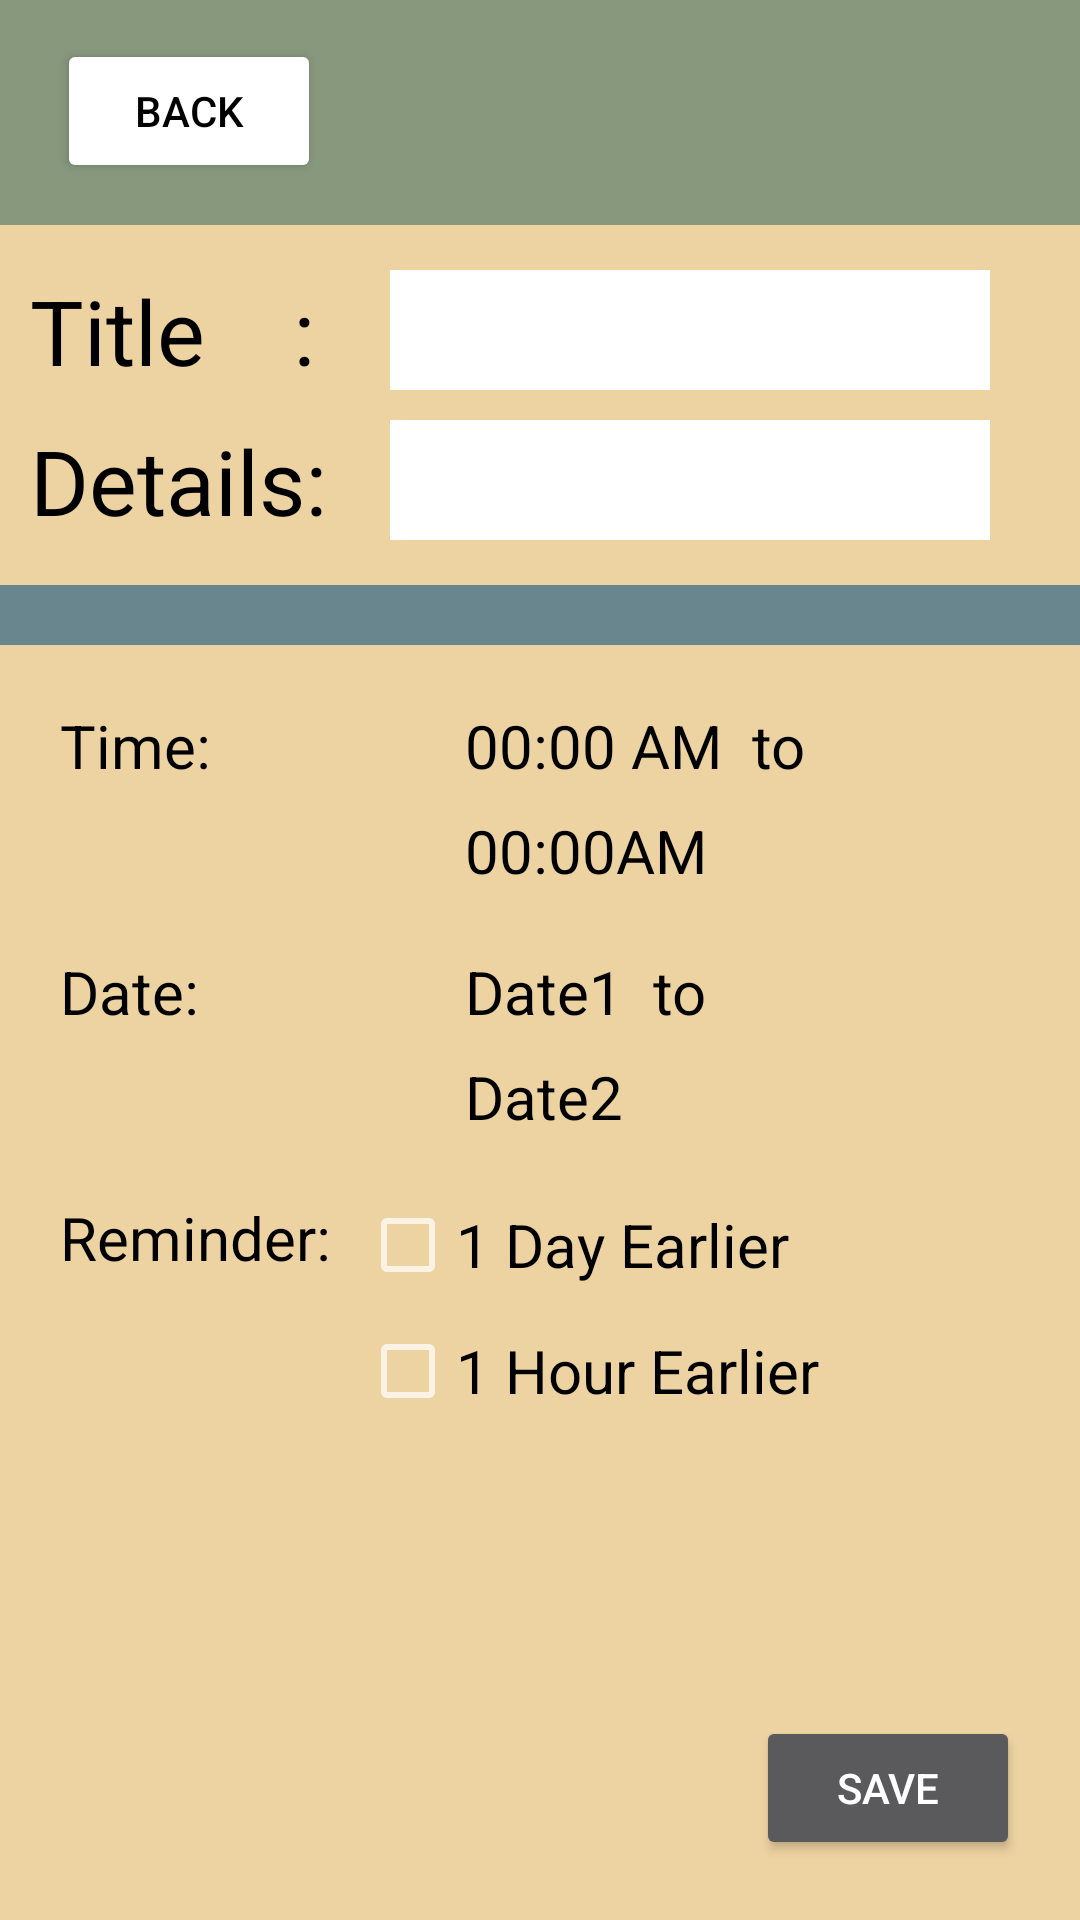

The Android layout XML behind this screen, and the referenced resources:
<!-- AndroidManifest.xml: application theme Theme.Design.NoActionBar -->
<!-- res/layout/event_add.xml -->
<?xml version="1.0" encoding="utf-8"?>
<RelativeLayout
    xmlns:android="http://schemas.android.com/apk/res/android"
    xmlns:tools="http://schemas.android.com/tools"
    android:layout_width="match_parent"
    android:layout_height="match_parent"
    android:background="@color/airforceblue">

    <RelativeLayout
        android:id="@+id/topBar"
        android:layout_width="match_parent"
        android:layout_height="75dp"
        android:layout_gravity="top"
        android:background="@color/olivegreen"
        android:padding="3dp">

        <Button
            android:id="@+id/backButton"
            android:layout_width="wrap_content"
            android:layout_height="wrap_content"
            android:layout_alignParentStart="true"
            android:layout_alignParentLeft="true"
            android:layout_marginStart="16dp"
            android:layout_marginLeft="16dp"
            android:layout_marginTop="10dp"
            android:backgroundTint="@color/white"
            android:text="Back"
            android:textColor="@color/black" />

    </RelativeLayout>

    <RelativeLayout
        android:id="@+id/mainInfo_holder"
        android:layout_width="match_parent"
        android:layout_height="120dp"
        android:layout_below="@+id/topBar"
        android:background="@color/orange_yellowish">

        <TextView
            android:id="@+id/eventTitleText"
            android:layout_width="120dp"
            android:layout_height="40dp"
            android:layout_alignParentStart="true"
            android:layout_alignParentLeft="true"
            android:layout_marginStart="10dp"
            android:layout_marginLeft="10dp"
            android:layout_marginTop="15dp"
            android:text="Title    :"
            android:textColor="@color/black"
            android:textSize="30dp" />

        <EditText
            android:id="@+id/eventTitle"
            android:layout_width="200dp"
            android:layout_height="40dp"
            android:layout_marginTop="15dp"
            android:layout_toRightOf="@+id/eventTitleText"
            android:background="@color/white"
            android:gravity="start"
            android:inputType="textShortMessage"
            android:textAlignment="textStart"
            android:textColor="@color/black"
            tools:ignore="SpeakableTextPresentCheck,TouchTargetSizeCheck" />

        <TextView
            android:id="@+id/detailsText"
            android:layout_width="120dp"
            android:layout_height="40dp"
            android:layout_alignParentLeft="true"
            android:layout_alignParentBottom="true"
            android:layout_marginLeft="10dp"
            android:layout_marginBottom="15dp"
            android:text="Details:"
            android:textColor="@color/black"
            android:textSize="30dp" />

        <EditText
            android:id="@+id/details"
            android:layout_width="200dp"
            android:layout_height="40dp"
            android:layout_alignParentBottom="true"
            android:layout_marginBottom="15dp"
            android:layout_toRightOf="@+id/detailsText"
            android:background="@color/white"
            android:gravity="start"
            android:inputType="textShortMessage"
            android:textColor="@color/black"
            android:textAlignment="textStart"
            tools:ignore="SpeakableTextPresentCheck,TouchTargetSizeCheck" />

    </RelativeLayout>

    <RelativeLayout
        android:id="@+id/details_holder"
        android:layout_width="match_parent"
        android:layout_height="match_parent"
        android:layout_below="@id/mainInfo_holder"
        android:layout_marginTop="20dp"
        android:background="@color/orange_yellowish"
        android:padding="20dp">

        <RelativeLayout
            android:id="@+id/setTimeArea"
            android:layout_width="match_parent"
            android:layout_height="wrap_content">

            <TextView
                android:id="@+id/selectTimeText"
                android:layout_width="100dp"
                android:layout_height="wrap_content"
                android:text="Time: "
                android:textColor="@color/black"
                android:textSize="20sp" />

            <ImageButton
                android:id="@+id/selectStartTime"
                android:layout_width="25dp"
                android:layout_height="25dp"
                android:layout_toRightOf="@+id/selectTimeText"
                android:background="@drawable/timeicon" />

            <TextView
                android:id="@+id/setStartTimeText"
                android:layout_width="wrap_content"
                android:layout_height="wrap_content"
                android:layout_marginStart="10dp"
                android:layout_marginLeft="10dp"
                android:layout_toEndOf="@+id/selectStartTime"
                android:layout_toRightOf="@+id/selectStartTime"
                android:text="00:00 AM"
                android:textColor="@color/black"
                android:textSize="20sp" />

            <TextView
                android:id="@+id/timeToText"
                android:layout_width="wrap_content"
                android:layout_height="wrap_content"
                android:layout_marginStart="10dp"
                android:layout_marginLeft="10dp"
                android:layout_toEndOf="@+id/setStartTimeText"
                android:layout_toRightOf="@+id/setStartTimeText"
                android:text="@string/to_text"
                android:textColor="@color/black"
                android:textSize="20sp" />

            <ImageButton
                android:id="@+id/selectEndTime"
                android:layout_width="25dp"
                android:layout_height="25dp"
                android:layout_below="@+id/selectStartTime"
                android:layout_marginTop="10dp"
                android:layout_toEndOf="@+id/selectTimeText"
                android:layout_toRightOf="@+id/selectTimeText"
                android:background="@drawable/timeicon" />

            <TextView
                android:id="@+id/setEndTimeText"
                android:layout_width="wrap_content"
                android:layout_height="wrap_content"
                android:layout_below="@+id/selectStartTime"
                android:layout_marginStart="10dp"
                android:layout_marginLeft="10dp"
                android:layout_marginTop="10dp"
                android:layout_toEndOf="@+id/selectEndTime"
                android:layout_toRightOf="@+id/selectEndTime"
                android:text="00:00AM"
                android:textColor="@color/black"
                android:textSize="20sp" />

        </RelativeLayout>

        <RelativeLayout
            android:id="@+id/setDateArea"
            android:layout_width="match_parent"
            android:layout_height="wrap_content"
            android:layout_below="@+id/setTimeArea"
            android:layout_marginTop="20dp">

            <TextView
                android:id="@+id/dateText"
                android:layout_width="100dp"
                android:layout_height="wrap_content"
                android:text="Date:"
                android:textColor="@color/black"
                android:textSize="20sp" />

            <ImageButton
                android:id="@+id/selectDate1"
                android:layout_width="25dp"
                android:layout_height="25dp"
                android:layout_toEndOf="@+id/dateText"
                android:layout_toRightOf="@+id/dateText"
                android:background="@drawable/calendar_icon" />

            <TextView
                android:id="@+id/setDateText1"
                android:layout_width="wrap_content"
                android:layout_height="wrap_content"
                android:layout_marginStart="10dp"
                android:layout_marginLeft="10dp"
                android:layout_toEndOf="@+id/selectDate1"
                android:layout_toRightOf="@+id/selectDate1"
                android:text="Date1"
                android:textColor="@color/black"
                android:textSize="20sp" />

            <TextView
                android:id="@+id/dateTodateText"
                android:layout_width="wrap_content"
                android:layout_height="wrap_content"
                android:layout_marginStart="10dp"
                android:layout_marginLeft="10dp"
                android:layout_toEndOf="@+id/setDateText1"
                android:layout_toRightOf="@+id/setDateText1"
                android:text="@string/to_text"
                android:textColor="@color/black"
                android:textSize="20sp" />

            <ImageButton
                android:id="@+id/selectDate2"
                android:layout_width="25dp"
                android:layout_height="25dp"
                android:layout_below="@+id/selectDate1"
                android:layout_marginTop="10dp"
                android:layout_toEndOf="@+id/dateText"
                android:layout_toRightOf="@+id/dateText"
                android:background="@drawable/calendar_icon" />

            <TextView
                android:id="@+id/setDateText2"
                android:layout_width="wrap_content"
                android:layout_height="wrap_content"
                android:layout_below="@+id/selectDate1"
                android:layout_marginLeft="10dp"
                android:layout_marginTop="10dp"
                android:layout_toRightOf="@+id/selectDate2"
                android:text="Date2"
                android:textColor="@color/black"
                android:textSize="20sp" />

        </RelativeLayout>

        <RelativeLayout
            android:id="@+id/setReminderArea"
            android:layout_width="match_parent"
            android:layout_height="wrap_content"
            android:layout_below="@+id/setDateArea"
            android:layout_marginTop="20dp">

            <TextView
                android:id="@+id/reminderText"
                android:layout_width="100dp"
                android:layout_height="wrap_content"
                android:text="Reminder:"
                android:textColor="@color/black"
                android:textSize="20sp" />

            <CheckBox
                android:id="@+id/setReminder1"
                android:layout_width="wrap_content"
                android:layout_height="wrap_content"
                android:layout_toEndOf="@+id/reminderText"
                android:layout_toRightOf="@+id/reminderText"
                android:text="1 Day Earlier"
                android:textColor="@color/black"
                android:textSize="20sp" />

            <CheckBox
                android:id="@+id/setReminder2"
                android:layout_width="wrap_content"
                android:layout_height="wrap_content"
                android:layout_below="@+id/setReminder1"
                android:layout_marginTop="10dp"
                android:layout_toEndOf="@+id/reminderText"
                android:layout_toRightOf="@+id/reminderText"
                android:text="1 Hour Earlier"
                android:textColor="@color/black"
                android:textSize="20sp" />

        </RelativeLayout>

        <Button
            android:id="@+id/saveButton"
            android:layout_width="wrap_content"
            android:layout_height="wrap_content"
            android:layout_alignParentEnd="true"
            android:layout_alignParentRight="true"
            android:layout_alignParentBottom="true"
            android:text="Save" />

    </RelativeLayout>

</RelativeLayout>
<!-- resources referenced by this layout -->
<resources>
  <color name="airforceblue">#FF69868E</color>
  <color name="black">#FF000000</color>
  <color name="olivegreen">#FF88987D</color>
  <color name="orange_yellowish">#EDD3A2</color>
  <color name="white">#FFFFFFFF</color>
  <string name="to_text">to</string>
</resources>
